Run: headless pygame with SDL's dummy video driver; simulated clock (each Clock.tick advances the game by its frame time, no real sleeping); random seed 0; keys injected as events and as key.get_pressed() state; no mouse input.
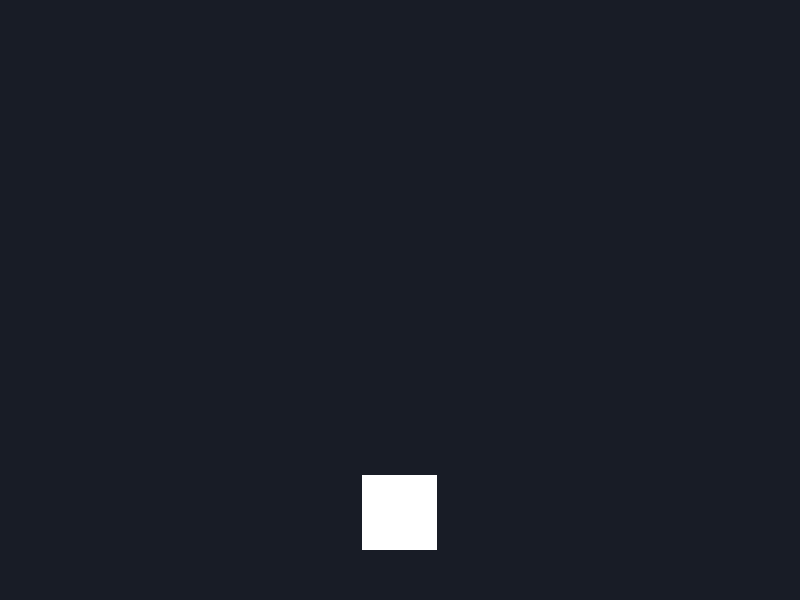
Frame 1 of 4 · flips 1–60 · no input
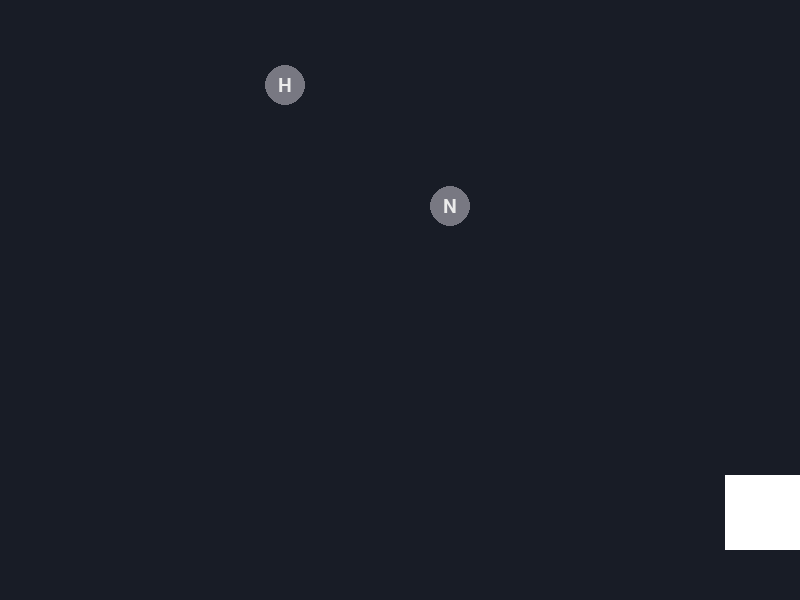
Frame 2 of 4 · flips 61–180 · tapped SPACE, RETURN · held RIGHT (→), D
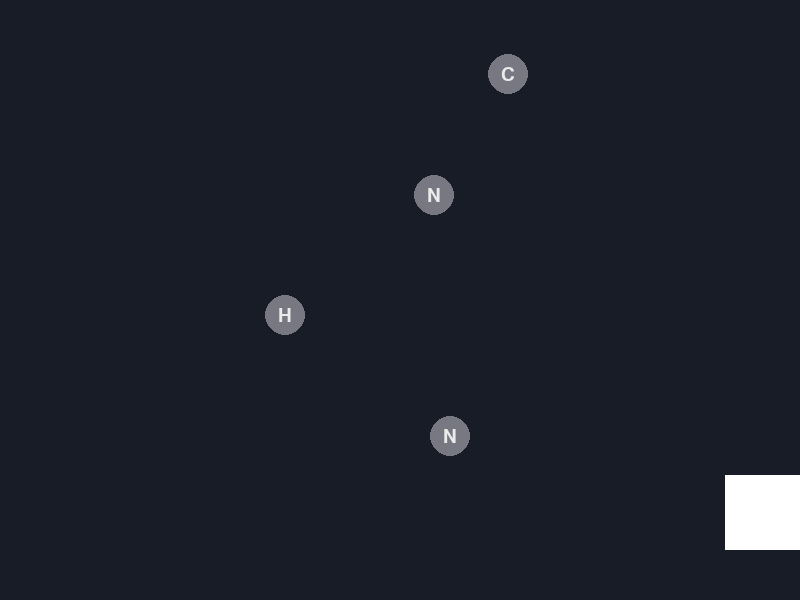
Frame 3 of 4 · flips 181–300 · held DOWN (↓), S
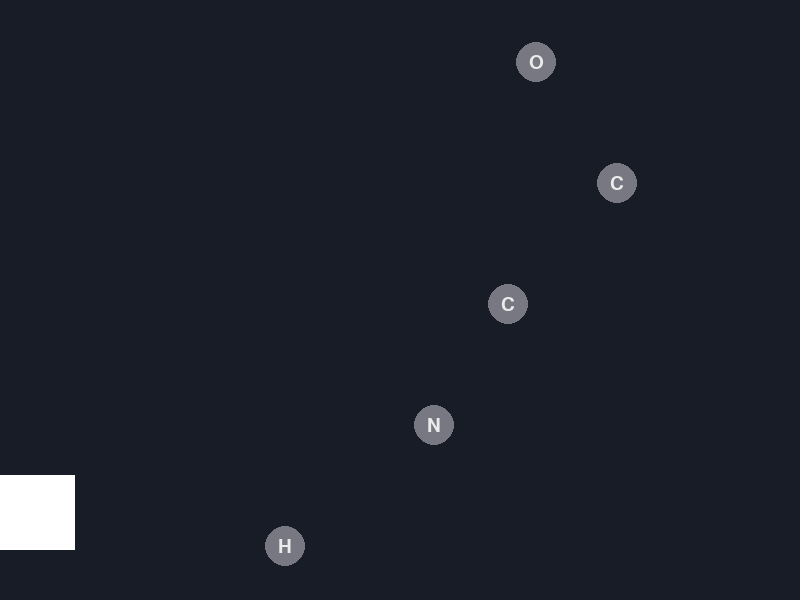
Frame 4 of 4 · flips 301–420 · held LEFT (←), A, UP (↑), W

The pygame program that drew these frames:

# ------------------------------------------
# Atom Catcher - CHE120 Final Project
# University of Waterloo, Ontario
#
# Group members:
#   - Emerson Eliuk
#   - Kiera Yoon
#   - Umar Rawther
#   - Youssef Elgendy
#
# main.py | starts the game and runs the game loop.
# Written by: Umar Rawther (UR)
# ------------------------------------------

import pygame
import random

def main():

    """ () -> NoneType

    Open the game window and run the game loop until the player closes it.
    """
    
    # Pygame initialization
    pygame.init() # Calls the pygame library to initialize all imported pygame modules
    pygame.display.set_caption("Atom Catcher") # Sets the title of the window to "Atom Catcher"
    screen = pygame.display.set_mode((800, 600), pygame.SCALED | pygame.RESIZABLE) # SCALED keeps the game 800x600 inside but stretches it to fit the window; RESIZABLE adds the maximize button
    clock = pygame.time.Clock() # Variable to help track time and control the frame rate of the game
    running = True # Sets the running variable to True, which will be used to control the main game loop

    # Beaker properties
    beaker_width = 75 # Sets the width of the beaker to 75 pixels
    beaker_height = 75 # Sets the height of the beaker to 75 pixels
    beaker_speed = 420 # Sets the speed of the beaker to 420 pixels per second
    beaker_x = 400 - beaker_width/2 # Sets the initial x position of the beaker to the center of the screen
    beaker_y = 550 - beaker_height # Sets the initial y position of the beaker to the bottom of the screen

    # Atom properties
    atoms = []           # each atom is a dict: {"symbol": "H", "x": 300, "y": -20}
    atom_radius = 20
    atom_speed = 120     # pixels per second
    spawn_timer = 1.0    # seconds until the next atom appears
    font = pygame.font.SysFont(None, 28)  # made once here, since making fonts every frame is slow
    
    while running: 
        # Main game Loop. Checks for user input, closes the window if user decides to exit, gives user options for resizing window, and draws the beaker on the screen.
        dt = clock.tick(60)/1000.0 # Limits FPS to 60 and calculates the time since the last frame (Δt) in seconds
        for event in pygame.event.get(): # Gets a list of all events that have occurred since the last frame

            if event.type == pygame.QUIT: # Checks if the user has clicked the close button on the window
                running = False # If so, sets running to False, which will exit the main game loop

            if event.type == pygame.KEYDOWN and event.key == pygame.K_F11: # F11 switches between windowed and full screen
                pygame.display.toggle_fullscreen()

        # Left Key Movement
        keys = pygame.key.get_pressed() # Gets a list of all keys that are currently being pressed
        if keys[pygame.K_LEFT] or keys[pygame.K_a]: # Checks if the left arrow key or the 'A' key is being pressed
            beaker_x -= beaker_speed * dt # Moves the beaker left by the speed multiplied by Δt

        # Right Key Movement
        if keys[pygame.K_RIGHT] or keys[pygame.K_d]: # Checks if the right arrow key is being pressed or the 'D' key is being pressed
            beaker_x += beaker_speed * dt # Moves the beaker right by the speed multiplied by Δt

        # Keep the beaker inside the window
        if beaker_x < 0: # Stops the beaker going past the left edge
            beaker_x = 0
        if beaker_x > 800 - beaker_width: # The right side of the beaker is at beaker_x + beaker_width, so beaker_x can't go past 800 - beaker_width
            beaker_x = 800 - beaker_width

        # Spawn a new atom every second
        spawn_timer -= dt
        if spawn_timer <= 0:
            new_atom = {"symbol": random.choice(["H", "O", "C", "N"]),
                        "x": random.randint(atom_radius, 800 - atom_radius),
                        "y": -atom_radius}
            atoms.append(new_atom)
            spawn_timer = 1.0

        # Move every atom down
        for atom in atoms:
            atom["y"] += atom_speed * dt

        # Remove atoms that fell off the bottom
        for atom in list(atoms):    # loop over a copy, since we remove from the real list
            if atom["y"] - atom_radius > 600:
                atoms.remove(atom)

        # Draws the game frame and the beaker
        screen.fill((24,28,38)) # Fills the screen with a dark blue color (RGB: 24, 28, 38)

        for atom in atoms:
            pygame.draw.circle(screen, (120, 120, 130), (int(atom["x"]), int(atom["y"])), atom_radius)
            label = font.render(atom["symbol"], True, (235, 235, 235))
            screen.blit(label, label.get_rect(center=(int(atom["x"]), int(atom["y"]))))

        pygame.draw.rect(screen, (255, 255, 255), (beaker_x, beaker_y, beaker_width, beaker_height)) # Draws a white rectangle representing the beaker at the specified position and size
        pygame.display.flip() # Shows the finished frame on the window. Everything is drawn to a hidden screen first, so the player never sees a half-drawn frame.
        

    pygame.quit()

if __name__ == "__main__":
    main() # Calls the main function to start the game
